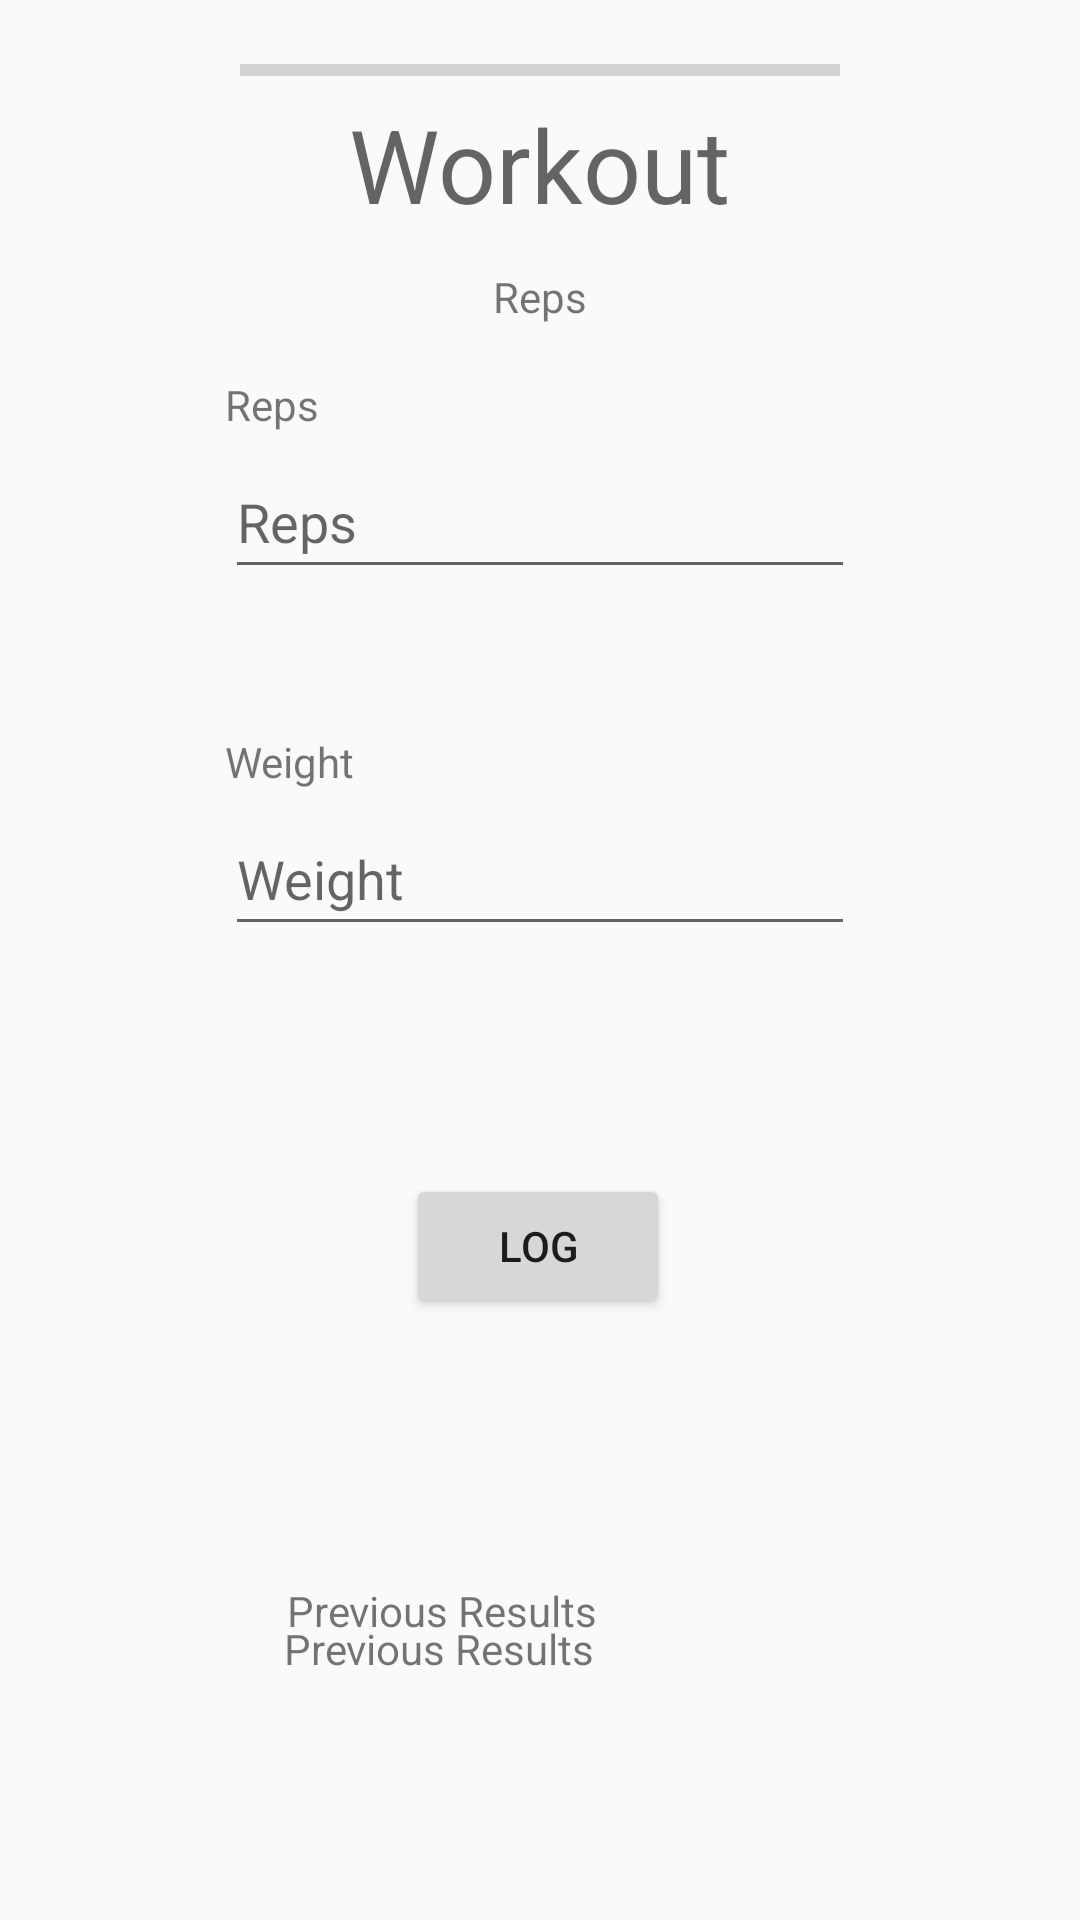

Write the Android layout XML for this screen, with the resource values it uses.
<!-- AndroidManifest.xml: application theme Theme.MaterialComponents.DayNight.NoActionBar -->
<!-- res/layout/activity_workout.xml -->
<?xml version="1.0" encoding="utf-8"?>
<androidx.constraintlayout.widget.ConstraintLayout xmlns:android="http://schemas.android.com/apk/res/android"
    xmlns:app="http://schemas.android.com/apk/res-auto"
    xmlns:tools="http://schemas.android.com/tools"
    android:layout_width="match_parent"
    android:layout_height="match_parent"
    tools:context=".ui.WorkoutActivity">

    <Button
        android:id="@+id/button_workout_log_exercise"
        android:layout_width="wrap_content"
        android:layout_height="wrap_content"
        android:layout_marginTop="76dp"
        android:onClick="logExercise"
        android:text="@string/log_button"
        app:layout_constraintEnd_toEndOf="@+id/exerciseName"
        app:layout_constraintHorizontal_bias="0.487"
        app:layout_constraintStart_toStartOf="@+id/exerciseName"
        app:layout_constraintTop_toBottomOf="@+id/exerciseNumberInput" />

    <EditText
        android:id="@+id/exerciseNumberInput"
        android:layout_width="wrap_content"
        android:layout_height="wrap_content"
        android:layout_marginTop="4dp"
        android:ems="10"
        android:hint="@string/weight"
        android:inputType="number"
        android:minHeight="48dp"
        app:layout_constraintEnd_toEndOf="@+id/exerciseName"
        app:layout_constraintStart_toStartOf="@+id/exerciseName"
        app:layout_constraintTop_toBottomOf="@+id/text_weight_header" />

    <EditText
        android:id="@+id/repNumberInput"
        android:layout_width="wrap_content"
        android:layout_height="wrap_content"
        android:layout_marginTop="40dp"
        android:ems="10"
        android:hint="@string/reps"
        android:inputType="number"
        android:minHeight="48dp"
        app:layout_constraintEnd_toEndOf="@+id/exerciseName"
        app:layout_constraintStart_toStartOf="@+id/exerciseName"
        app:layout_constraintTop_toBottomOf="@+id/setProgressText" />

    <TextView
        android:id="@+id/textView6"
        android:layout_width="wrap_content"
        android:layout_height="wrap_content"
        android:text="@string/weight_unit"
        app:layout_constraintBottom_toBottomOf="@+id/exerciseNumberInput"
        app:layout_constraintEnd_toStartOf="@+id/exerciseNumberInput"
        app:layout_constraintHorizontal_bias="0.0"
        app:layout_constraintStart_toEndOf="@+id/exerciseNumberInput"
        app:layout_constraintTop_toTopOf="@+id/exerciseNumberInput"
        app:layout_constraintVertical_bias="0.96" />

    <TextView
        android:id="@+id/exerciseName"
        android:layout_width="wrap_content"
        android:layout_height="wrap_content"
        android:layout_marginTop="32dp"
        android:text="@string/workout"
        android:textAppearance="@style/TextAppearance.AppCompat.Display1"
        app:layout_constraintEnd_toEndOf="parent"
        app:layout_constraintStart_toStartOf="parent"
        app:layout_constraintTop_toTopOf="parent" />

    <TextView
        android:layout_width="wrap_content"
        android:layout_height="wrap_content"
        android:layout_marginTop="48dp"
        android:text="@string/reps"
        app:layout_constraintEnd_toEndOf="@+id/repNumberInput"
        app:layout_constraintHorizontal_bias="0.0"
        app:layout_constraintStart_toStartOf="@+id/repNumberInput"
        app:layout_constraintTop_toBottomOf="@+id/exerciseName" />

    <TextView
        android:id="@+id/text_weight_header"
        android:layout_width="wrap_content"
        android:layout_height="wrap_content"
        android:layout_marginTop="48dp"
        android:text="@string/weight"
        app:layout_constraintEnd_toEndOf="@+id/exerciseNumberInput"
        app:layout_constraintHorizontal_bias="0.0"
        app:layout_constraintStart_toStartOf="@+id/exerciseNumberInput"
        app:layout_constraintTop_toBottomOf="@+id/repNumberInput" />

    <TextView
        android:id="@+id/setProgressText"
        android:layout_width="wrap_content"
        android:layout_height="wrap_content"
        android:layout_marginTop="12dp"
        android:text="@string/reps"
        app:layout_constraintEnd_toEndOf="@+id/exerciseName"
        app:layout_constraintStart_toStartOf="@+id/exerciseName"
        app:layout_constraintTop_toBottomOf="@+id/exerciseName" />

    <TextView
        android:id="@+id/prev_results_header"
        android:layout_width="129dp"
        android:layout_height="18dp"
        android:layout_marginTop="88dp"
        android:text="@string/prev_results"
        app:layout_constraintEnd_toEndOf="@+id/prev_results_body"
        app:layout_constraintHorizontal_bias="0.023"
        app:layout_constraintStart_toStartOf="@+id/prev_results_body"
        app:layout_constraintTop_toBottomOf="@+id/button_workout_log_exercise" />

    <TextView
        android:id="@+id/prev_results_body"
        android:layout_width="171dp"
        android:layout_height="131dp"
        android:text="@string/prev_results"
        app:layout_constraintBottom_toBottomOf="parent"
        app:layout_constraintEnd_toEndOf="@+id/button_workout_log_exercise"
        app:layout_constraintHorizontal_bias="0.493"
        app:layout_constraintStart_toStartOf="@+id/button_workout_log_exercise"
        app:layout_constraintTop_toBottomOf="@+id/prev_results_header"
        app:layout_constraintVertical_bias="0.152" />

    <ProgressBar
        android:id="@+id/progressBar_workout"
        style="?android:attr/progressBarStyleHorizontal"
        android:layout_width="200dp"
        android:layout_height="15dp"
        android:layout_marginTop="16dp"
        app:layout_constraintEnd_toEndOf="parent"
        app:layout_constraintStart_toStartOf="parent"
        app:layout_constraintTop_toTopOf="parent" />
</androidx.constraintlayout.widget.ConstraintLayout>
<!-- resources referenced by this layout -->
<resources>
  <string name="log_button">Log</string>
  <string name="prev_results">Previous Results</string>
  <string name="reps">Reps</string>
  <string name="weight">Weight</string>
  <string name="weight_unit">kg</string>
  <string name="workout">Workout</string>
  <style name="Theme.MaterialComponents.DayNight.NoActionBar" parent="android:Theme.Material.Light.NoActionBar" />
</resources>
